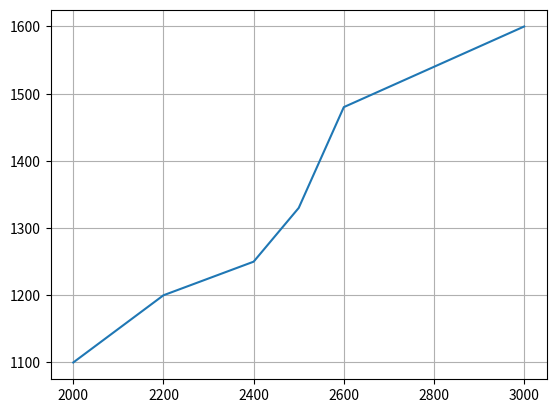

Write Python code to recreate this figure.
#Plot a line with dataframe
#Dataframe -> 2 dimenstional tabular data
import matplotlib.pyplot as plt
import pandas as pd

#Data
data = {
    "Cricket_Bat": ["SG", "BDM", "SS", "GM", "KUKABURRA", "SPARTAN"],
    "MRP": [2000,2200,2400,2500,2600,3000],
    "Weight_grams": [1100,1200,1250,1330,1480,1600]
}

#Dataframe
dataFrame = pd.DataFrame(data)

#Plot a line using the pyplot
#The x and y coordinates are the columns of the dataframe

plt.plot(dataFrame["MRP"], dataFrame["Weight_grams"])

#Add grid lines
plt.grid()
#Display the figure
plt.show()